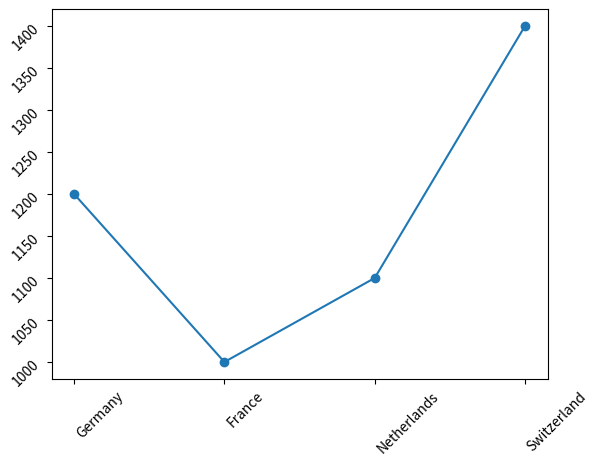

Python code for this plot:
import matplotlib.pyplot as plt
# To rotate the text 

countries = ['Germany', 'France', 'Netherlands', 'Switzerland']
costs = [1200, 1000, 1100, 1400]

plt.plot(countries, costs, marker='o')

plt.xticks(rotation=45, ha='left')
plt.yticks(rotation=45)

plt.show()
